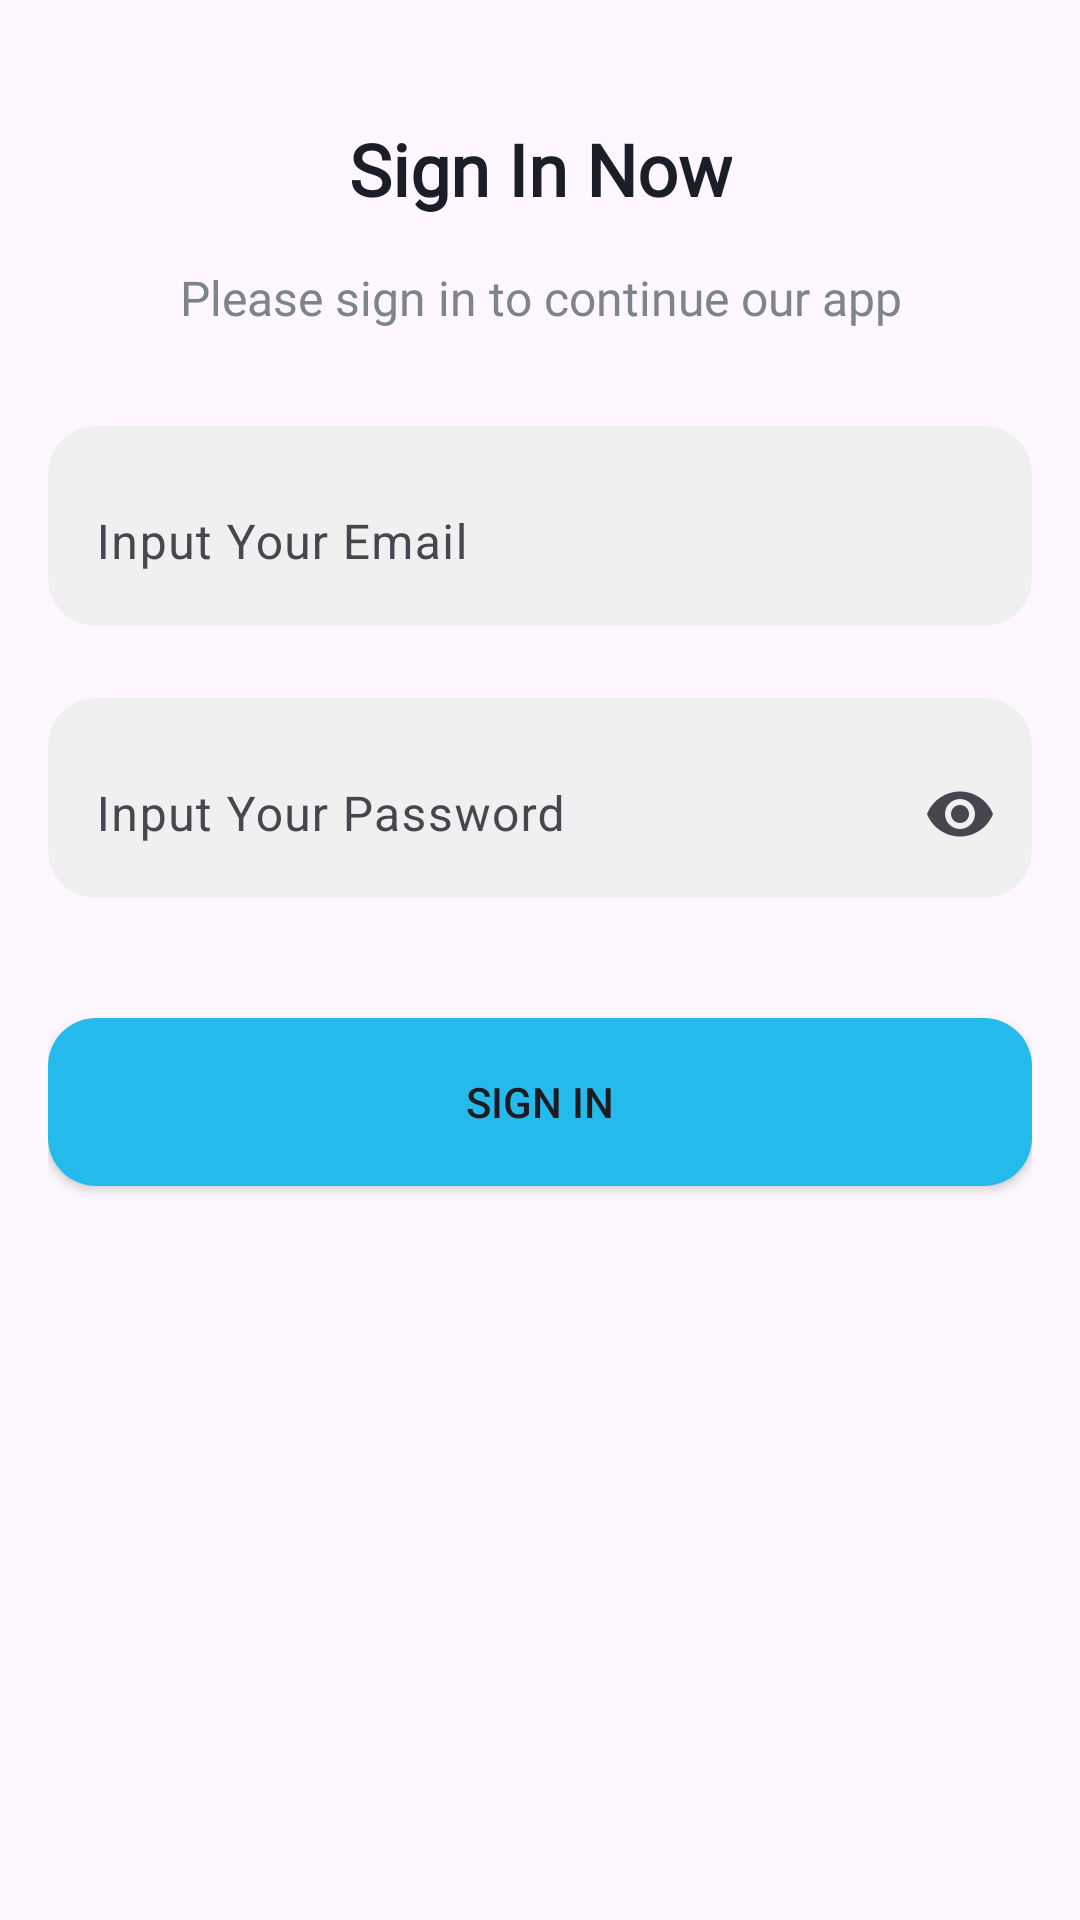

Layout XML and referenced resources for this Android screen:
<!-- AndroidManifest.xml: application theme Theme.TravelApp -->
<!-- res/layout/activity_login.xml -->
<?xml version="1.0" encoding="utf-8"?>
<androidx.constraintlayout.widget.ConstraintLayout xmlns:android="http://schemas.android.com/apk/res/android"
    xmlns:app="http://schemas.android.com/apk/res-auto"
    xmlns:tools="http://schemas.android.com/tools"
    android:id="@+id/main"
    android:layout_width="match_parent"
    android:layout_height="match_parent"
    android:padding="16dp"
    tools:context=".presentation.login.LoginActivity">

    <TextView
        android:id="@+id/tv_sign_tittle"
        android:layout_width="wrap_content"
        android:layout_height="wrap_content"
        android:layout_marginTop="24dp"
        android:fontFamily="@font/poppins"
        android:text="@string/sign_in_now"
        android:textColor="@color/text_color"
        android:textSize="24sp"
        android:textStyle="bold"
        app:layout_constraintEnd_toEndOf="parent"
        app:layout_constraintStart_toStartOf="parent"
        app:layout_constraintTop_toTopOf="parent" />

    <TextView
        android:id="@+id/tv_sign_desc"
        android:layout_width="wrap_content"
        android:layout_height="wrap_content"
        android:layout_marginTop="16dp"
        android:fontFamily="@font/poppins"
        android:text="@string/sign_desc"
        android:textAlignment="center"
        android:textColor="@color/gray_blue"
        android:textSize="16sp"
        app:layout_constraintEnd_toEndOf="parent"
        app:layout_constraintStart_toStartOf="parent"
        app:layout_constraintTop_toBottomOf="@id/tv_sign_tittle" />

    <com.google.android.material.textfield.TextInputLayout
        android:id="@+id/ti_email"
        android:layout_width="match_parent"
        android:layout_height="wrap_content"
        android:layout_marginTop="32dp"
        app:boxBackgroundMode="none"
        android:background="@drawable/bg_edit_text"
        app:layout_constraintTop_toBottomOf="@id/tv_sign_desc">

        <com.google.android.material.textfield.TextInputEditText
            android:id="@+id/et_email"
            android:layout_width="match_parent"
            android:layout_height="match_parent"
            android:hint="@string/input_your_email" />

    </com.google.android.material.textfield.TextInputLayout>

    <com.google.android.material.textfield.TextInputLayout
        android:id="@+id/ti_password"
        android:layout_width="match_parent"
        android:layout_height="wrap_content"
        android:layout_marginTop="24dp"
        app:boxBackgroundMode="none"
        app:endIconMode="password_toggle"
        android:background="@drawable/bg_edit_text"
        app:layout_constraintTop_toBottomOf="@id/ti_email">

        <com.google.android.material.textfield.TextInputEditText
            android:id="@+id/et_password"
            android:layout_width="match_parent"
            android:layout_height="match_parent"
            android:inputType="textPassword"
            android:hint="Input Your Password" />

    </com.google.android.material.textfield.TextInputLayout>

    <Button
        android:id="@+id/btn_login"
        android:layout_width="match_parent"
        android:layout_height="56dp"
        android:text="@string/sign_in"
        android:layout_marginTop="40dp"
        app:backgroundTint="@null"
        android:background="@drawable/bg_button"
        app:layout_constraintTop_toBottomOf="@id/ti_password" />

</androidx.constraintlayout.widget.ConstraintLayout>
<!-- resources referenced by this layout -->
<resources>
  <color name="gray_blue">#FF7D848D</color>
  <color name="text_color">#FF1B1E28</color>
  <!-- drawable bg_button (drawable) -->
  <?xml version="1.0" encoding="utf-8"?>
  <shape android:shape="rectangle"
      xmlns:android="http://schemas.android.com/apk/res/android">
      <solid android:color="@color/primay_color" />
      <corners android:radius="16dp" />
  </shape>
  <!-- drawable bg_edit_text (drawable) -->
  <?xml version="1.0" encoding="utf-8"?>
  <shape android:shape="rectangle"
      xmlns:android="http://schemas.android.com/apk/res/android">
      <solid android:color="@color/very_light_gray" />
      <corners android:radius="16dp" />
  </shape>
  <string name="input_your_email">Input Your Email</string>
  <string name="sign_desc">Please sign in to continue our app</string>
  <string name="sign_in">Sign In</string>
  <string name="sign_in_now">Sign In Now</string>
  <style name="Theme.TravelApp" parent="Base.Theme.TravelApp" />
  <color name="primay_color">#FF24BAEC</color>
  <color name="very_light_gray">#F0F0F0</color>
  <style name="Base.Theme.TravelApp" parent="Theme.Material3.DayNight.NoActionBar">
          
          
      </style>
</resources>
